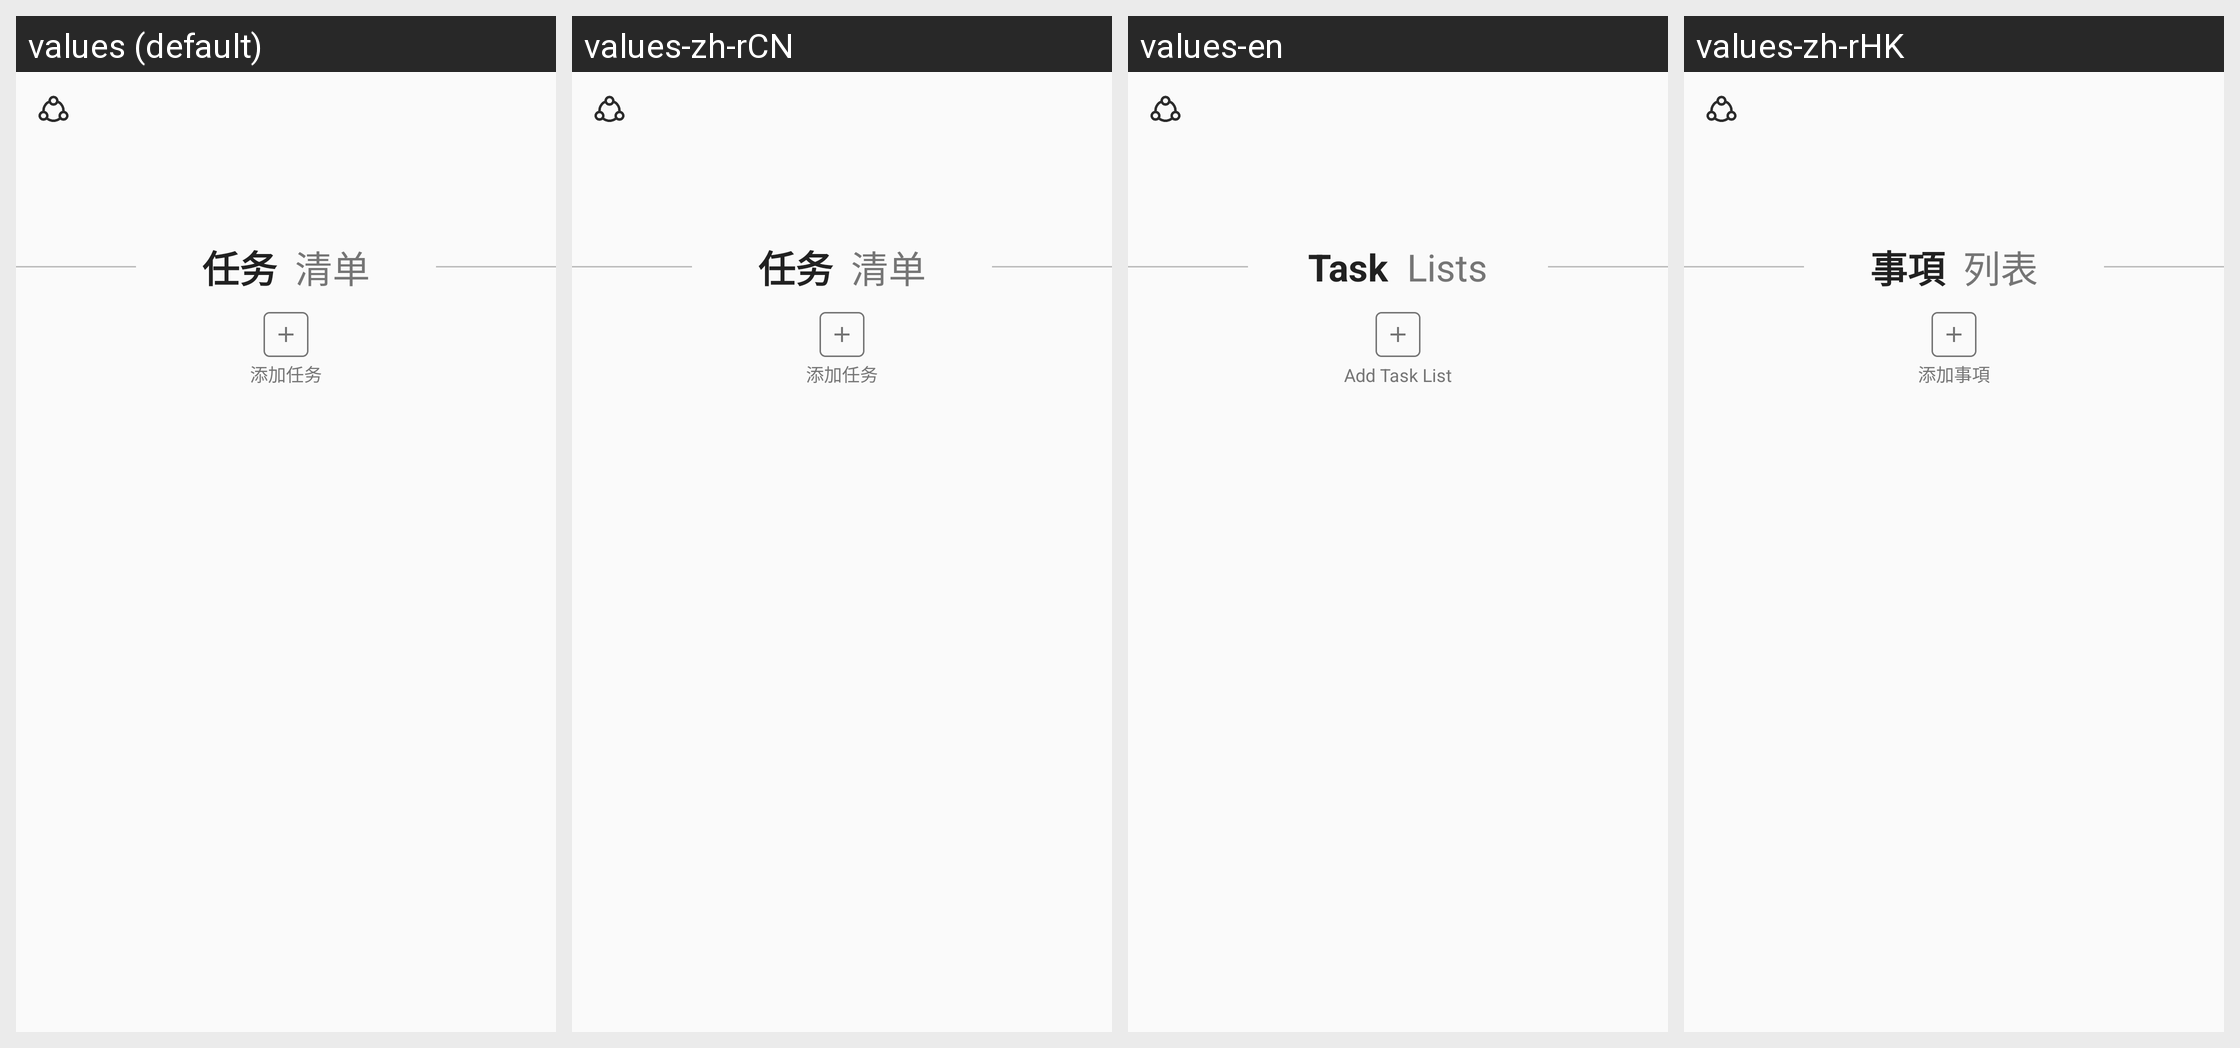

Here is an Android app screen in its default locale and in the app's own translations. Write out the translated-string differences for the strings that appear on this screen.
Android screen res/layout/activity_main.xml rendered under 4 locales, left to right: values (default), values-zh-rCN, values-en, values-zh-rHK. Device: Nexus 5 (rendered at 1080×1920; each locale shown at half size, 540×960, under a caption strip naming it); theme AppTheme.
Other locales in the repository, not shown: values-en-rUS, values-zh-rTW.
Strings drawn on this screen, with the default value and each locale's value (text and hints the layout hard-codes appear in the picture but are not listed):

tasks
  values: 任务 
  values-zh-rCN: 任务 
  values-en: Task 
  values-zh-rHK: 事項 

lists
  values:  清单
  values-zh-rCN:  清单
  values-en:  Lists
  values-zh-rHK:  列表

add_list
  values: 添加任务
  values-zh-rCN: 添加任务
  values-en: Add Task List
  values-zh-rHK: 添加事項
